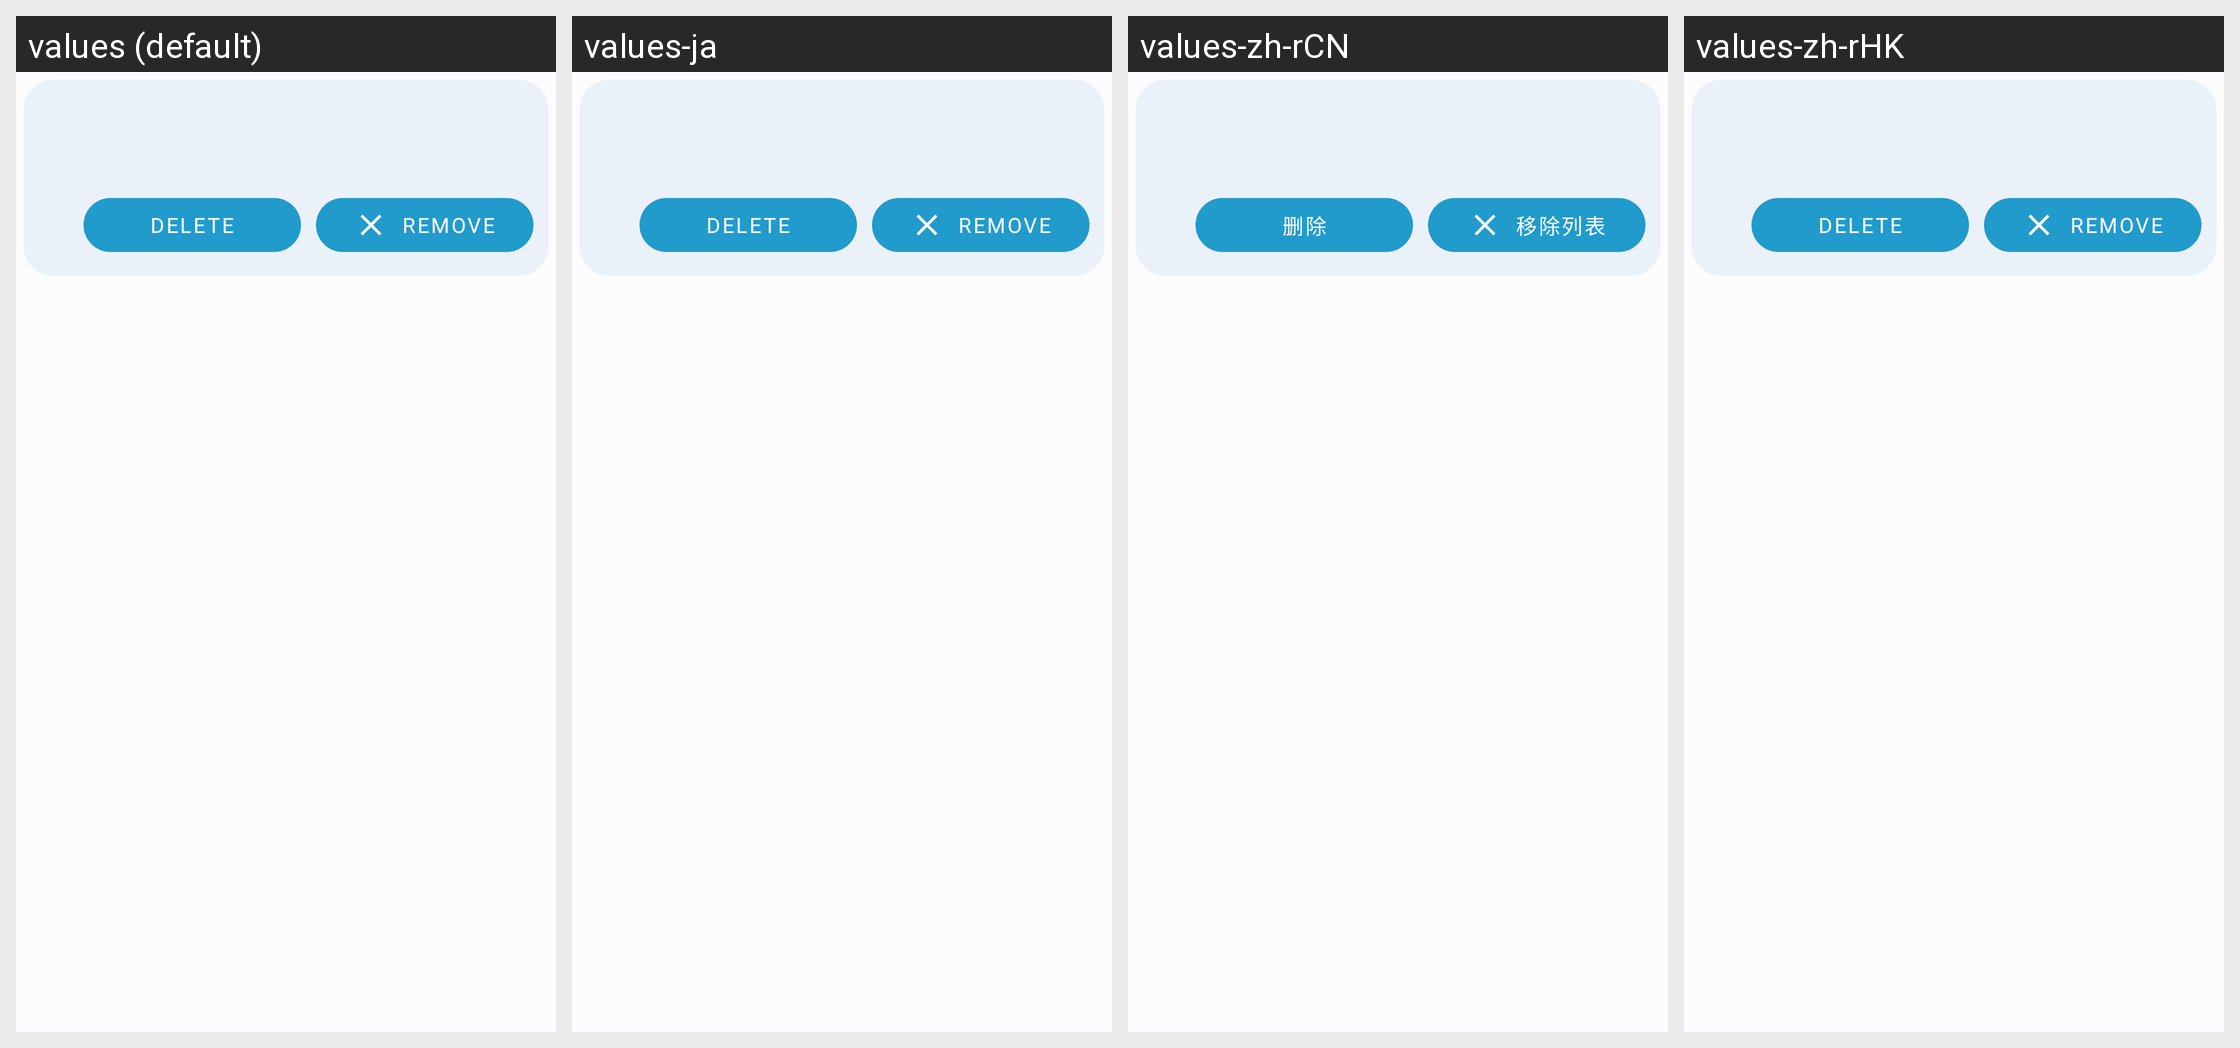

Translations of the strings shown on this Android screen, per locale in the grid:
Android screen res/layout/dir_item.xml rendered under 4 locales, left to right: values (default), values-ja, values-zh-rCN, values-zh-rHK. Device: Nexus 5 (rendered at 1080×1920; each locale shown at half size, 540×960, under a caption strip naming it); theme AppBaseTheme.
Other locales in the repository, not shown: values-zh-rTW.
Strings drawn on this screen, with the default value and each locale's value (text and hints the layout hard-codes, and strings that could not be matched under every locale, appear in the picture but are not listed):

delete
  values: Delete
  values-ja: Delete
  values-zh-rCN: 删除
  values-zh-rHK: Delete  [not translated; the default value is used]

remove
  values: Remove
  values-ja: Remove
  values-zh-rCN: 移除列表
  values-zh-rHK: Remove  [not translated; the default value is used]
